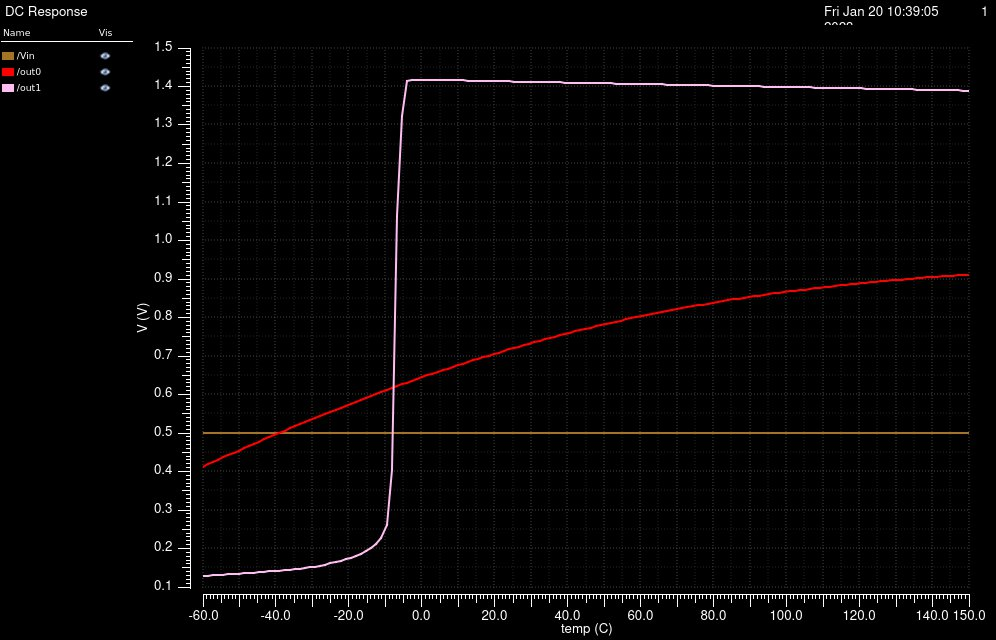

The file beside this chart, header and first rows:
/Vin X, /Vin Y, /out0 X, /out0 Y, /out1 X, /out1 Y
-60, 0.5, -60, 0.4123, -60, 0.1282
-58.6, 0.5, -58.6, 0.4183, -58.6, 0.1291
-57.2, 0.5, -57.2, 0.4244, -57.2, 0.13
-55.8, 0.5, -55.8, 0.4304, -55.8, 0.131
-54.4, 0.5, -54.4, 0.4364, -54.4, 0.1319
-53, 0.5, -53, 0.4423, -53, 0.1329
-51.6, 0.5, -51.6, 0.4483, -51.6, 0.1338
-50.2, 0.5, -50.2, 0.4542, -50.2, 0.1347
-48.8, 0.5, -48.8, 0.4601, -48.8, 0.1357
-47.4, 0.5, -47.4, 0.466, -47.4, 0.1366
-46, 0.5, -46, 0.4718, -46, 0.1376
-44.6, 0.5, -44.6, 0.4776, -44.6, 0.1386
-43.2, 0.5, -43.2, 0.4834, -43.2, 0.1395
-41.8, 0.5, -41.8, 0.4892, -41.8, 0.1405
-40.4, 0.5, -40.4, 0.4949, -40.4, 0.1415
-39, 0.5, -39, 0.5006, -39, 0.1425
-37.6, 0.5, -37.6, 0.5062, -37.6, 0.1436
-36.2, 0.5, -36.2, 0.5118, -36.2, 0.1447
-34.8, 0.5, -34.8, 0.5174, -34.8, 0.1458
-33.4, 0.5, -33.4, 0.523, -33.4, 0.1472
-32, 0.5, -32, 0.5285, -32, 0.1489
-30.6, 0.5, -30.6, 0.534, -30.6, 0.1509
-29.2, 0.5, -29.2, 0.5394, -29.2, 0.1532
-27.8, 0.5, -27.8, 0.5448, -27.8, 0.1557
-26.4, 0.5, -26.4, 0.5502, -26.4, 0.1584
-25, 0.5, -25, 0.5555, -25, 0.1614
-23.6, 0.5, -23.6, 0.5608, -23.6, 0.1646
-22.2, 0.5, -22.2, 0.5661, -22.2, 0.1681
-20.8, 0.5, -20.8, 0.5713, -20.8, 0.1719
-19.4, 0.5, -19.4, 0.5765, -19.4, 0.1762
-18, 0.5, -18, 0.5816, -18, 0.181
-16.6, 0.5, -16.6, 0.5867, -16.6, 0.1865
-15.2, 0.5, -15.2, 0.5918, -15.2, 0.1929
-13.8, 0.5, -13.8, 0.5968, -13.8, 0.2009
-12.4, 0.5, -12.4, 0.6018, -12.4, 0.2116
-11, 0.5, -11, 0.6068, -11, 0.2281
-9.6, 0.5, -9.6, 0.6117, -9.6, 0.2603
-8.2, 0.5, -8.2, 0.6165, -8.2, 0.4051
-6.8, 0.5, -6.8, 0.6213, -6.8, 1.063
-5.4, 0.5, -5.4, 0.6261, -5.4, 1.323
-4, 0.5, -4, 0.6309, -4, 1.413
-2.6, 0.5, -2.6, 0.6356, -2.6, 1.418
-1.2, 0.5, -1.2, 0.6402, -1.2, 1.418
0.2, 0.5, 0.2, 0.6449, 0.2, 1.418
1.6, 0.5, 1.6, 0.6494, 1.6, 1.418
3, 0.5, 3, 0.654, 3, 1.417
4.4, 0.5, 4.4, 0.6585, 4.4, 1.417
5.8, 0.5, 5.8, 0.6629, 5.8, 1.417
7.2, 0.5, 7.2, 0.6673, 7.2, 1.416
8.6, 0.5, 8.6, 0.6717, 8.6, 1.416
10, 0.5, 10, 0.676, 10, 1.416
11.4, 0.5, 11.4, 0.6803, 11.4, 1.416
12.8, 0.5, 12.8, 0.6845, 12.8, 1.415
14.2, 0.5, 14.2, 0.6887, 14.2, 1.415
15.6, 0.5, 15.6, 0.6929, 15.6, 1.415
17, 0.5, 17, 0.697, 17, 1.415
18.4, 0.5, 18.4, 0.7011, 18.4, 1.414
19.8, 0.5, 19.8, 0.7051, 19.8, 1.414
21.2, 0.5, 21.2, 0.7091, 21.2, 1.414
22.6, 0.5, 22.6, 0.713, 22.6, 1.413
... 91 more rows
